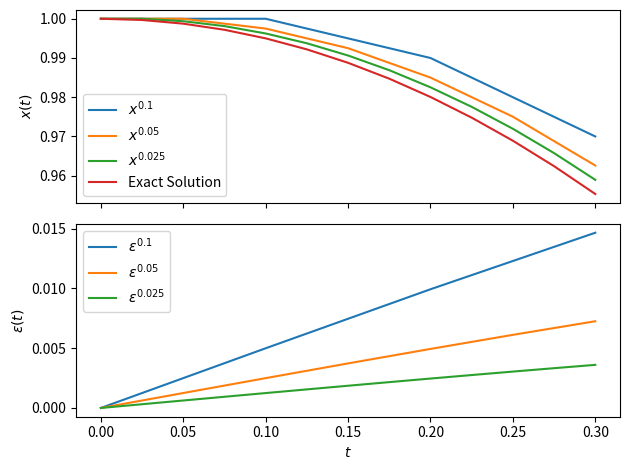
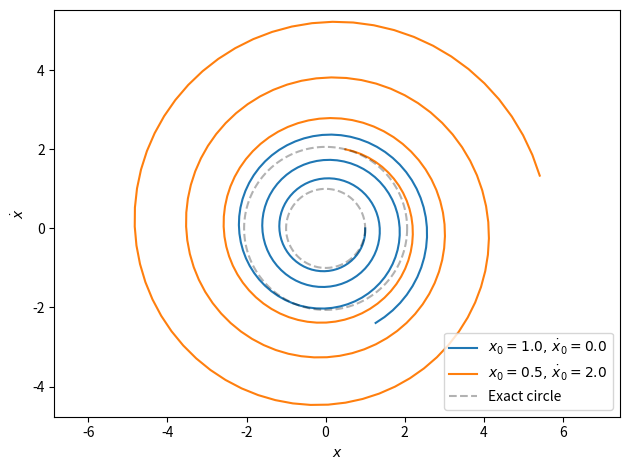

Source code (Python) for these figures, in order:
# experiments/integrators.py
import matplotlib.pyplot as plt
import numpy as np


def explicit_euler_cos(
    timestep: float, target_time: float, x0=1.0, v0=0.0
) -> tuple[np.ndarray, np.ndarray, np.ndarray, np.ndarray]:
    n_steps = int(np.rint(target_time / timestep))  # Avoids truncation

    # Initial Conditions
    xs = np.zeros((n_steps + 1,))
    vs = np.zeros((n_steps + 1,))
    ts = np.zeros((n_steps + 1,))
    epss = np.zeros((n_steps + 1,))

    xs[0] = x0
    vs[0] = v0

    for i in range(1, n_steps + 1):
        xs[i] = xs[i - 1] + timestep * vs[i - 1]
        vs[i] = vs[i - 1] - timestep * xs[i - 1]
        ts[i] = ts[i - 1] + timestep
        epss[i] = abs(xs[i] - np.cos(ts[i]))

    return xs, vs, ts, epss


def error_curve() -> None:
    h1 = 0.1
    h2 = 0.5 * h1
    h3 = 0.5 * h2

    for t in [0.1, 0.2, 0.3]:
        print(f"{t=:.1f}")
        sim_h1 = explicit_euler_cos(h1, t)
        sim_h2 = explicit_euler_cos(h2, t)
        sim_h3 = explicit_euler_cos(h3, t)
        print(f"h1: {abs(sim_h1[0][-1] - np.cos(t)):.8f}")
        print(f"h2: {abs(sim_h2[0][-1] - np.cos(t)):.8f}")
        print(f"h3: {abs(sim_h3[0][-1] - np.cos(t)):.8f}")

    xs1, _, ts1, eps1 = explicit_euler_cos(h1, 0.3)
    xs2, _, ts2, eps2 = explicit_euler_cos(h2, 0.3)
    xs3, _, ts3, eps3 = explicit_euler_cos(h3, 0.3)

    _, (ax1, ax2) = plt.subplots(2, 1, sharex=True)

    ax1.plot(ts1, xs1, label=r"$x^{0.1}$")
    ax1.plot(ts2, xs2, label=r"$x^{0.05}$")
    ax1.plot(ts3, xs3, label=r"$x^{0.025}$")
    ax1.plot(ts3, np.cos(ts3), label="Exact Solution")
    ax1.set_ylabel(r"$x(t)$")
    ax1.legend()

    ax2.plot(ts1, eps1, label=r"$\varepsilon^{0.1}$")
    ax2.plot(ts2, eps2, label=r"$\varepsilon^{0.05}$")
    ax2.plot(ts3, eps3, label=r"$\varepsilon^{0.025}$")
    ax2.set_xlabel(r"$t$")
    ax2.set_ylabel(r"$\varepsilon(t)$")
    ax2.legend()

    plt.tight_layout()
    plt.savefig("explicit_euler_error_curve.png", dpi=300)
    plt.show()


def phase_diagram_multiple_ics() -> None:
    h = 0.1
    T = 20.0

    initial_conditions = [
        (1.0, 0.0),
        (0.5, 2.0),
    ]

    for x0, v0 in initial_conditions:
        xs, vs, _, _ = explicit_euler_cos(h, T, x0=x0, v0=v0)
        plt.plot(xs, vs, label=rf"$x_0={x0},\,\dot x_0={v0}$")

    theta = np.linspace(0.0, 2.0 * np.pi, 512)
    label_shown = False
    for r in [np.sqrt(x0**2 + v0**2) for x0, v0 in initial_conditions]:
        label = None
        if not label_shown:
            label = "Exact circle"
            label_shown = True

        plt.plot(r * np.cos(theta), -r * np.sin(theta), "k--", alpha=0.3, label=label)

    plt.xlabel(r"$x$")
    plt.ylabel(r"$\dot{x}$")
    plt.axis("equal")
    plt.legend()

    plt.tight_layout()
    plt.savefig("explicit_euler_phase_diagram.png", dpi=300)
    plt.show()


def main() -> None:
    error_curve()
    phase_diagram_multiple_ics()


if __name__ == "__main__":
    main()
